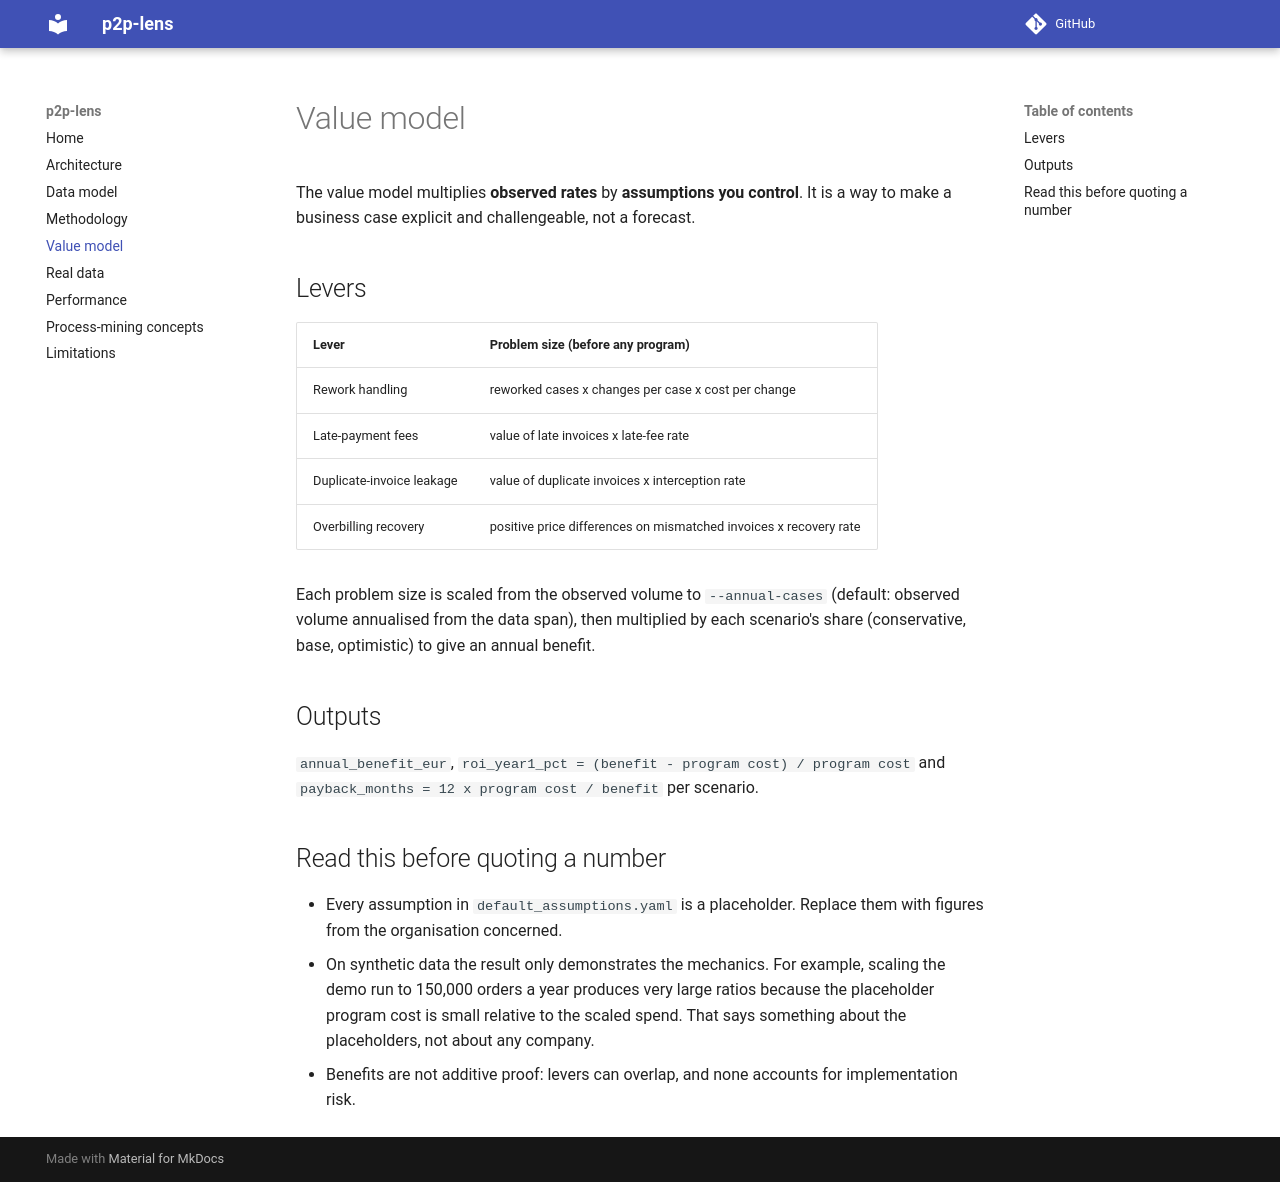

repository: ChaiebDhia/p2p-lens · page: value-model/index.html · generator: mkdocs

# Value model

The value model multiplies **observed rates** by **assumptions you control**. It is a way to make a
business case explicit and challengeable, not a forecast.

## Levers

| Lever | Problem size (before any program) |
|---|---|
| Rework handling | reworked cases x changes per case x cost per change |
| Late-payment fees | value of late invoices x late-fee rate |
| Duplicate-invoice leakage | value of duplicate invoices x interception rate |
| Overbilling recovery | positive price differences on mismatched invoices x recovery rate |

Each problem size is scaled from the observed volume to `--annual-cases` (default: observed volume
annualised from the data span), then multiplied by each scenario's share (conservative, base,
optimistic) to give an annual benefit.

## Outputs

`annual_benefit_eur`, `roi_year1_pct = (benefit - program cost) / program cost` and
`payback_months = 12 x program cost / benefit` per scenario.

## Read this before quoting a number

- Every assumption in `default_assumptions.yaml` is a placeholder. Replace them with figures from
  the organisation concerned.
- On synthetic data the result only demonstrates the mechanics. For example, scaling the demo run to
  150,000 orders a year produces very large ratios because the placeholder program cost is small
  relative to the scaled spend. That says something about the placeholders, not about any company.
- Benefits are not additive proof: levers can overlap, and none accounts for implementation risk.
